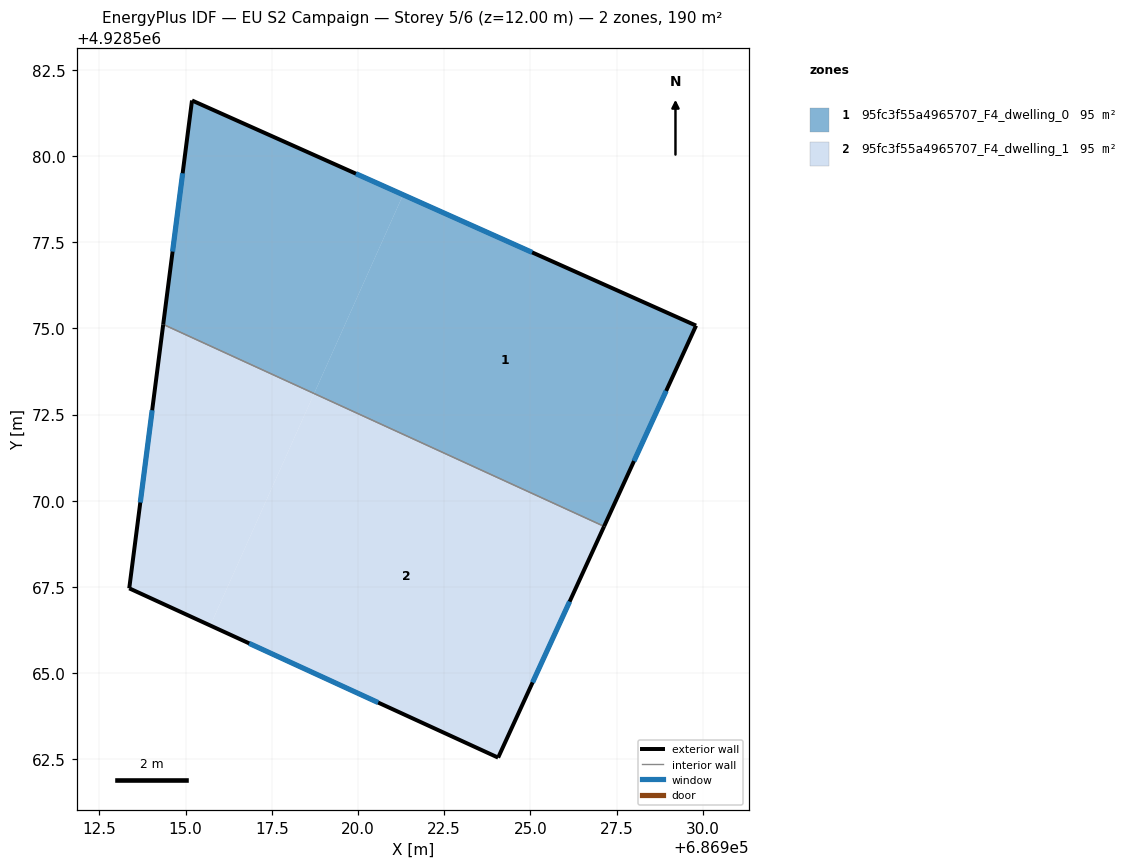
=== STOREY PLAN SPEC (per zone: floor XY polygon, exterior-wall plan segments, windows/doors) ===
zone 1: 95fc3f55a4965707_F4_dwelling_0  (95.2 m²)
  floor: (686927.14, 4928569.26) (686929.81, 4928575.08) (686921.31, 4928578.88) (686918.73, 4928573.11)
  floor: (686918.73, 4928573.11) (686921.31, 4928578.88) (686915.19, 4928581.61) (686914.35, 4928575.12)
  exterior wall: (686914.35, 4928575.12) – (686915.19, 4928581.61)  [6.5 m]
    window: (686914.62, 4928577.23) – (686914.91, 4928579.50)  [2.4 m²]
  exterior wall: (686915.19, 4928581.61) – (686929.81, 4928575.08)  [16.0 m]
    window: (686919.94, 4928579.49) – (686925.05, 4928577.20)  [5.9 m²]
  exterior wall: (686929.81, 4928575.08) – (686927.14, 4928569.26)  [6.4 m]
    window: (686928.94, 4928573.19) – (686928.01, 4928571.15)  [2.3 m²]
  interior walls: 1
zone 2: 95fc3f55a4965707_F4_dwelling_1  (95.3 m²)
  floor: (686915.72, 4928566.38) (686918.73, 4928573.11) (686914.35, 4928575.12) (686913.37, 4928567.46)
  floor: (686924.06, 4928562.55) (686927.14, 4928569.26) (686918.73, 4928573.11) (686915.72, 4928566.38) (686913.37, 4928567.46)
  exterior wall: (686927.14, 4928569.26) – (686924.06, 4928562.55)  [7.4 m]
    window: (686926.14, 4928567.08) – (686925.06, 4928564.73)  [2.7 m²]
  exterior wall: (686924.06, 4928562.55) – (686913.37, 4928567.46)  [11.8 m]
    window: (686920.59, 4928564.15) – (686916.85, 4928565.86)  [4.3 m²]
  exterior wall: (686913.37, 4928567.46) – (686914.35, 4928575.12)  [7.7 m]
    window: (686913.69, 4928569.95) – (686914.03, 4928572.63)  [2.8 m²]
  interior walls: 1

=== DERIVED (storey summary) ===
Building: EU S2 Campaign
Storey: 5 of 6  (floor level z = 12.00 m)
Storey gross floor area: 190.5 m²
Zones on this storey: 2
  - 95fc3f55a4965707_F4_dwelling_0: floor 95.2 m²; exterior wall 29.0 m (86.9 m²); 3 window(s) 10.6 m²; WWR 12.2%
  - 95fc3f55a4965707_F4_dwelling_1: floor 95.3 m²; exterior wall 26.9 m (80.6 m²); 3 window(s) 9.9 m²; WWR 12.2%
Zone adjacency (shared interzone walls):
  - 95fc3f55a4965707_F4_dwelling_0 ↔ 95fc3f55a4965707_F4_dwelling_1